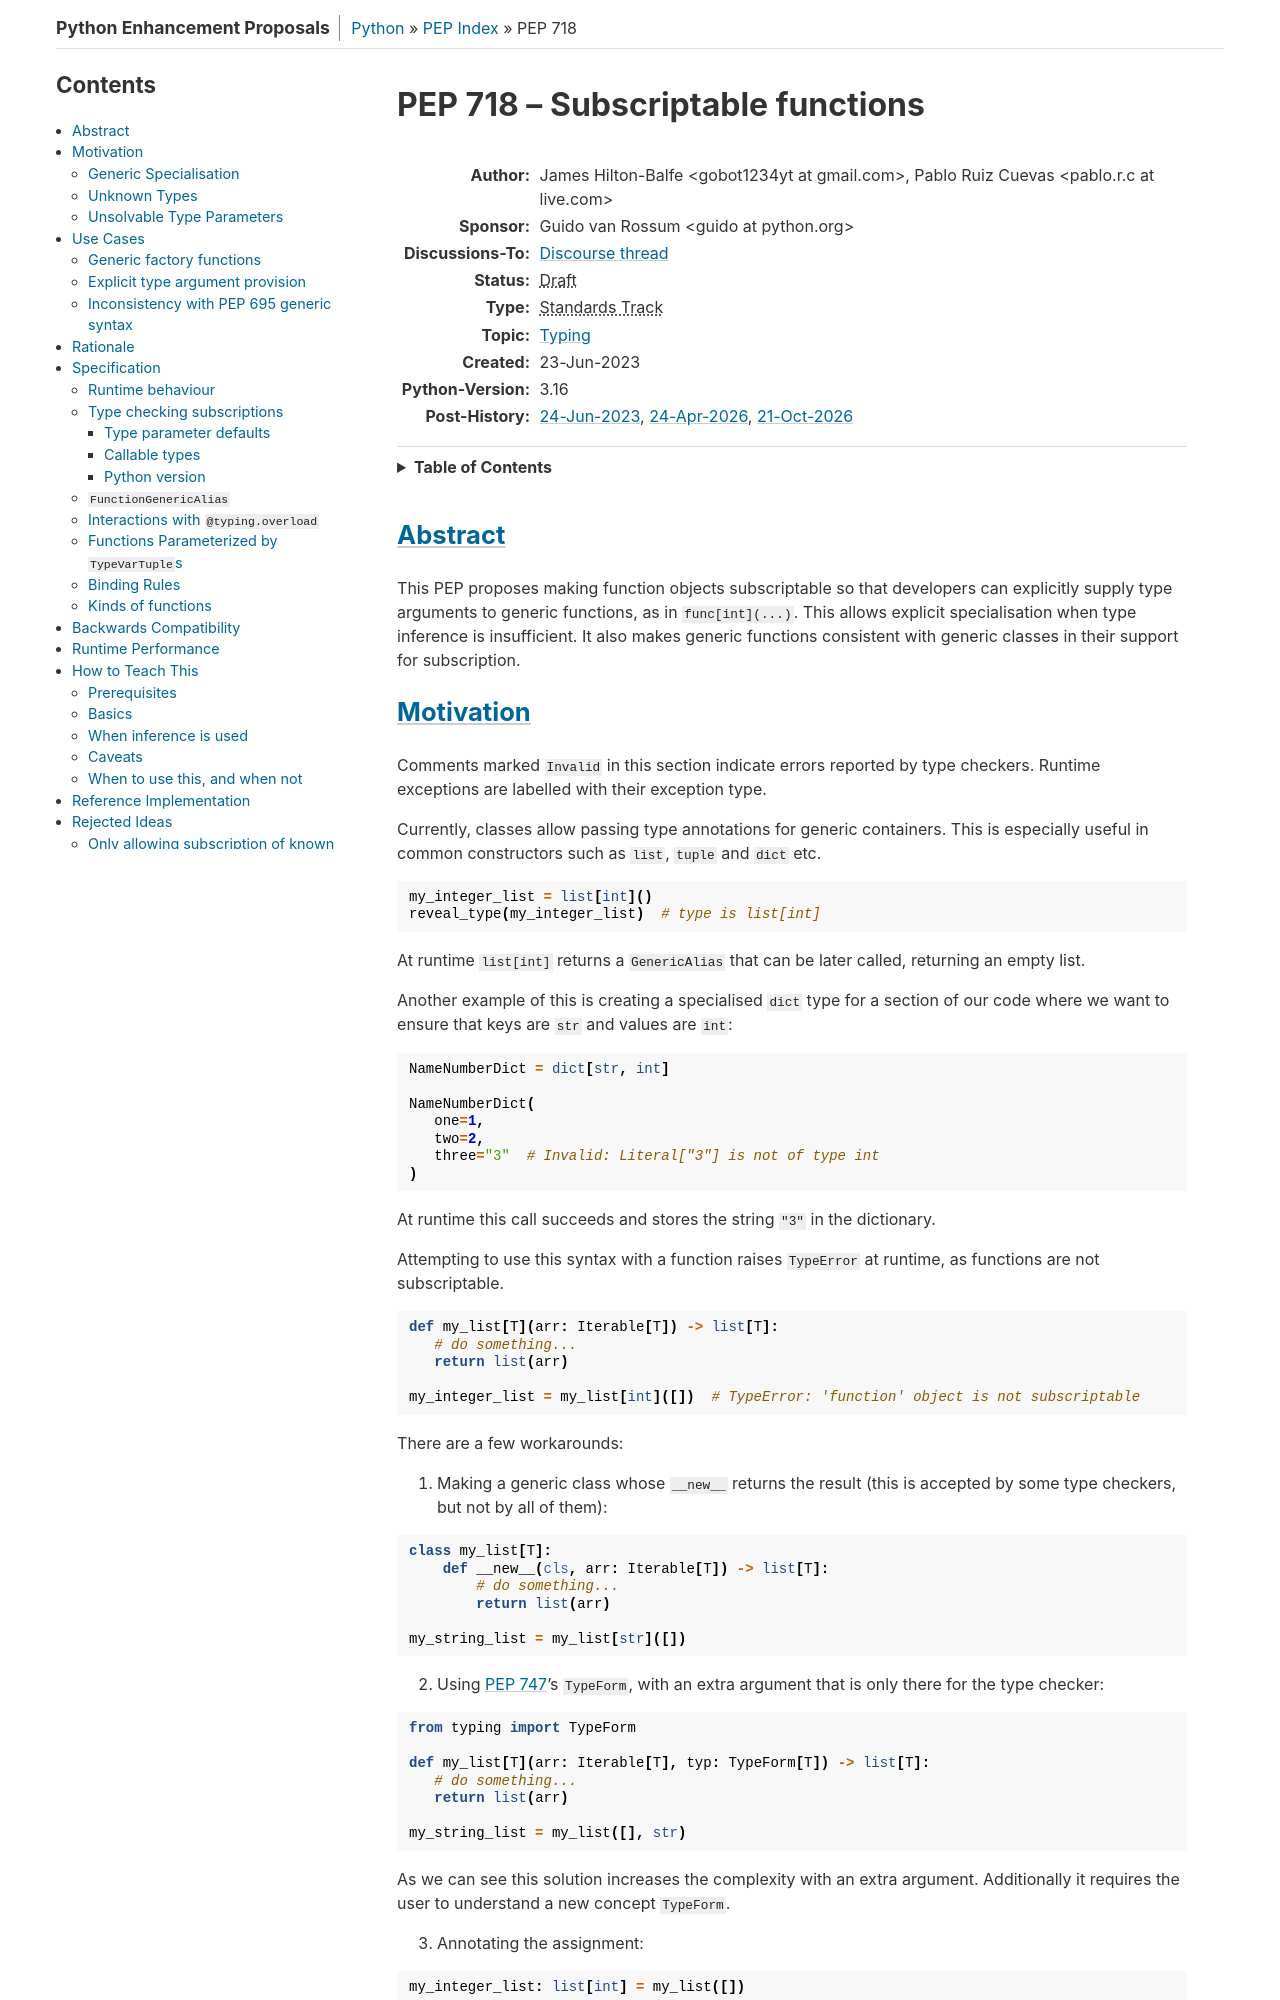

repository: python/peps · page: pep-0718/index.html · generator: sphinx

PEP: 718
Title: Subscriptable functions
Author: James Hilton-Balfe <gobot1234yt@gmail.com>, Pablo Ruiz Cuevas <pablo.r.c@live.com>
Sponsor: Guido van Rossum <guido@python.org>
Discussions-To: https://discuss.python.org/t/28457/
Status: Draft
Type: Standards Track
Topic: Typing
Created: 23-Jun-2023
Python-Version: 3.16
Post-History: `24-Jun-2023 <https://discuss.python.org/t/28457/>`__,
              `24-Apr-2026 <https://discuss.python.org/t/28457/97>`__,
              `21-Oct-2026 <https://discuss.python.org/t/28457/156>`__

Abstract
--------

This PEP proposes making function objects subscriptable so that developers can
explicitly supply type arguments to generic functions, as in ``func[int](...)``.
This allows explicit specialisation when type inference is insufficient. It also
makes generic functions consistent with generic classes in their support for
subscription.

Motivation
----------

Comments marked ``Invalid`` in this section indicate errors reported by type
checkers. Runtime exceptions are labelled with their exception type.

Currently, classes allow passing type annotations for generic containers. This
is especially useful in common constructors such as ``list``\, ``tuple`` and ``dict``
etc.

.. code-block:: python

   my_integer_list = list[int]()
   reveal_type(my_integer_list)  # type is list[int]

At runtime ``list[int]`` returns a ``GenericAlias`` that can be later called, returning
an empty list.

Another example of this is creating a specialised ``dict`` type for a section of our
code where we want to ensure that keys are ``str`` and values are ``int``:

.. code-block:: python

   NameNumberDict = dict[str, int]

   NameNumberDict(
      one=1,
      two=2,
      three="3"  # Invalid: Literal["3"] is not of type int
   )

At runtime this call succeeds and stores the string ``"3"`` in the dictionary.

Attempting to use this syntax with a function raises ``TypeError`` at runtime,
as functions are not subscriptable.

.. code-block:: python

   def my_list[T](arr: Iterable[T]) -> list[T]:
      # do something...
      return list(arr)

   my_integer_list = my_list[int]([])  # TypeError: 'function' object is not subscriptable

There are a few workarounds:

1. Making a generic class whose ``__new__`` returns the result (this is accepted by
   some type checkers, but not by all of them):

.. code-block:: python

   class my_list[T]:
       def __new__(cls, arr: Iterable[T]) -> list[T]:
           # do something...
           return list(arr)

   my_string_list = my_list[str]([])

2. Using :pep:`747`'s ``TypeForm``, with an extra argument that is only there for the
   type checker:

.. code-block:: python

   from typing import TypeForm

   def my_list[T](arr: Iterable[T], typ: TypeForm[T]) -> list[T]:
      # do something...
      return list(arr)

   my_string_list = my_list([], str)

As we can see this solution increases the complexity with an extra argument.
Additionally it requires the user to understand a new concept ``TypeForm``.

3. Annotating the assignment:

.. code-block:: python

   my_integer_list: list[int] = my_list([])

This solution isn't optimal as the return type is repeated, is more verbose and would
require the type updating in multiple places if the return type changes. Additionally,
it adds unnecessary and distracting verbosity when the intention is to pass the
specialised value into another call.

In conclusion, the current workarounds are too complex or verbose, especially compared
to syntax that is consistent with the rest of the language.
